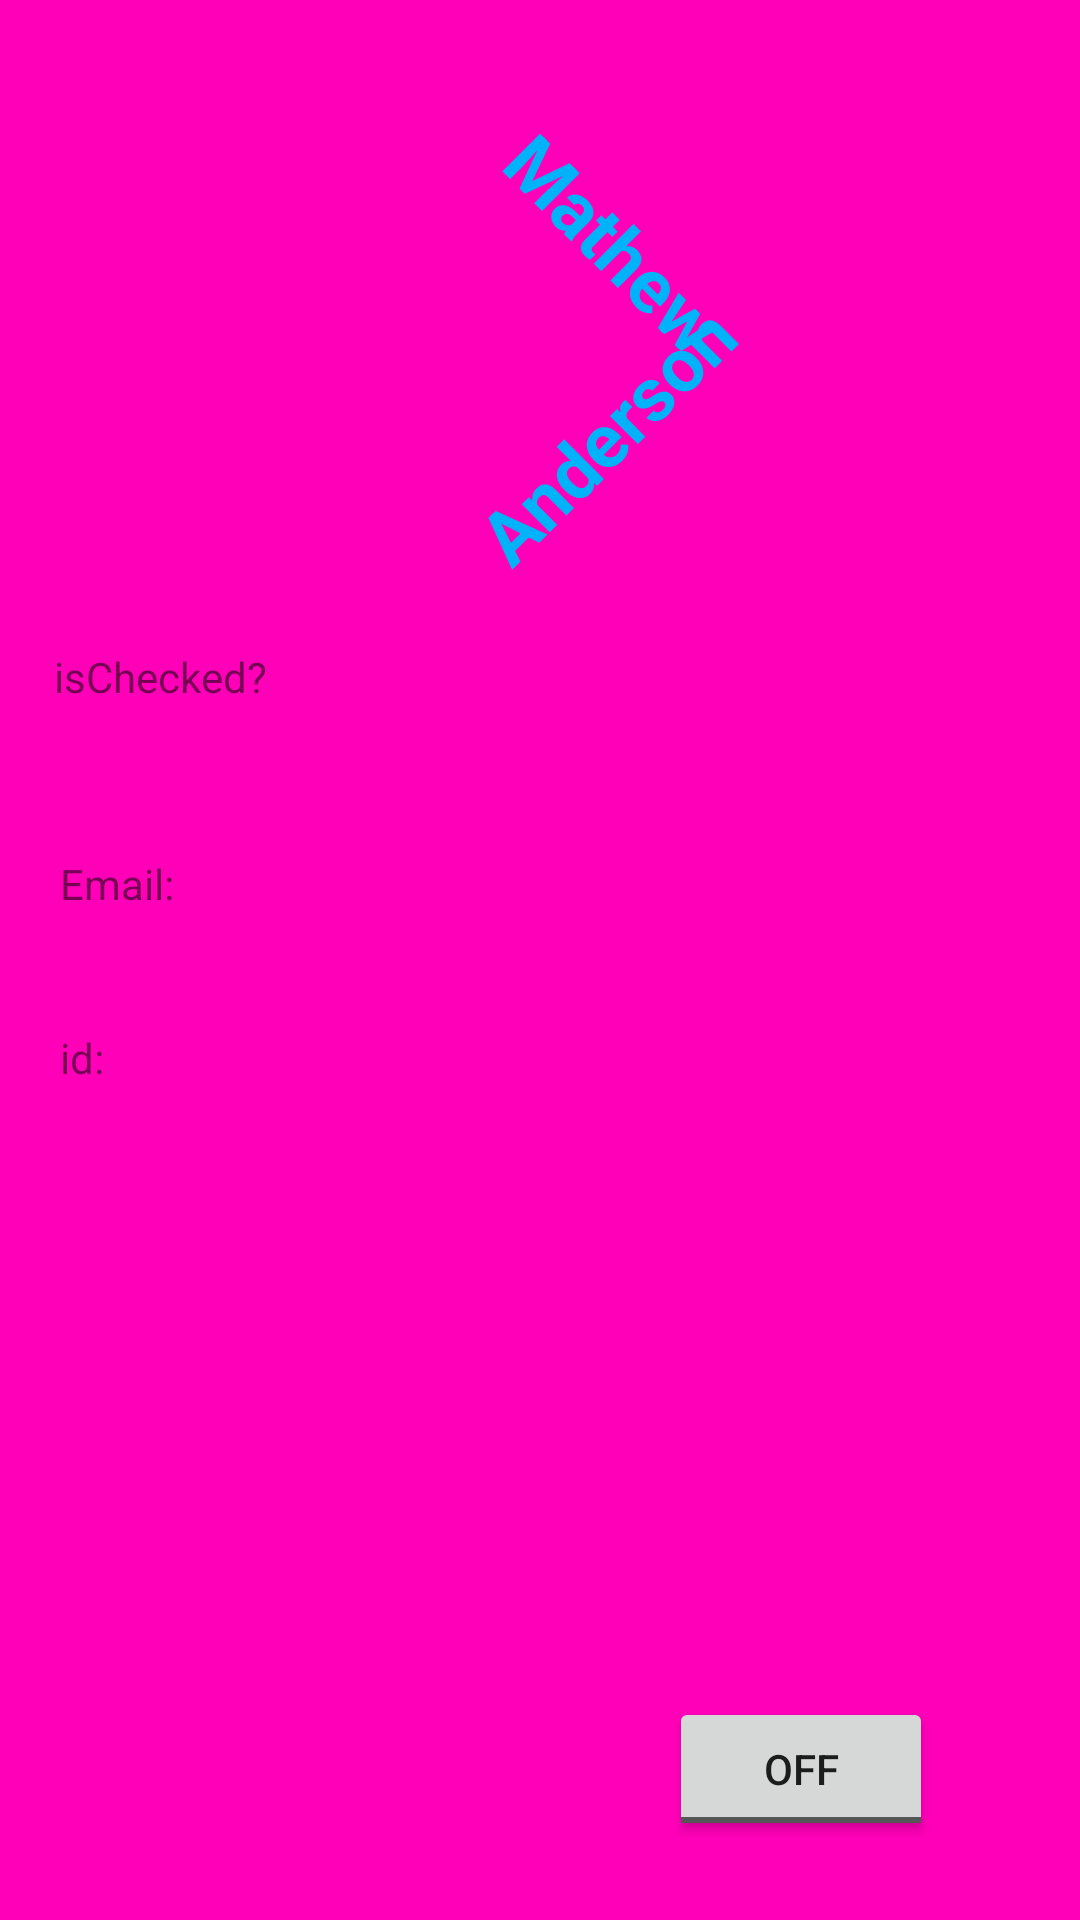

This screen was rendered from an Android layout file. Write that file and the resources it references.
<!-- AndroidManifest.xml: application theme Theme.MathewLab8 -->
<!-- res/layout/fragment_about.xml -->
<?xml version="1.0" encoding="utf-8"?>
<androidx.constraintlayout.widget.ConstraintLayout
    xmlns:android="http://schemas.android.com/apk/res/android"
    xmlns:app="http://schemas.android.com/apk/res-auto"
    xmlns:tools="http://schemas.android.com/tools"
    android:layout_width="match_parent"
    android:layout_height="match_parent"
    android:background="@color/pink"
    tools:context=".AboutFragment">
    

    <TextView
        android:id="@+id/mathewTextView2"
        android:layout_width="wrap_content"
        android:layout_height="wrap_content"
        android:layout_marginStart="160dp"
        android:layout_marginTop="64dp"
        android:text="@string/firstname"
        android:textColor="@color/blue"
        android:textSize="25sp"
        android:textStyle="bold"
        android:rotation="45"
        app:layout_constraintStart_toStartOf="parent"
        app:layout_constraintTop_toTopOf="parent" />

    <TextView
        android:id="@+id/mathewTextView3"
        android:layout_width="wrap_content"
        android:layout_height="wrap_content"
        android:layout_marginStart="148dp"
        android:layout_marginTop="128dp"
        android:text="@string/lastname"
        android:textColor="@color/blue"
        android:textSize="25sp"
        android:textStyle="bold"
        android:rotation="-45"
        app:layout_constraintStart_toStartOf="parent"
        app:layout_constraintTop_toTopOf="parent" />

    <TextView
        android:id="@+id/matCheckBoxLabel"
        android:layout_width="wrap_content"
        android:layout_height="wrap_content"
        android:layout_marginStart="18dp"
        android:layout_marginTop="216dp"
        android:text="@string/ischecked"
        app:layout_constraintStart_toStartOf="parent"
        app:layout_constraintTop_toTopOf="parent" />

    <TextView
        android:id="@+id/matEmailTextViewLabel"
        android:layout_width="wrap_content"
        android:layout_height="wrap_content"
        android:layout_marginStart="20dp"
        android:layout_marginTop="50dp"
        android:text="@string/profileemail"
        app:layout_constraintStart_toStartOf="parent"
        app:layout_constraintTop_toBottomOf="@+id/matCheckBoxLabel" />

    <TextView
        android:id="@+id/matIDLabel"
        android:layout_width="wrap_content"
        android:layout_height="wrap_content"
        android:layout_marginStart="20dp"
        android:layout_marginTop="39dp"
        android:text="@string/id"
        app:layout_constraintStart_toStartOf="parent"
        app:layout_constraintTop_toBottomOf="@+id/matEmailTextViewLabel" />

    <TextView
        android:id="@+id/matBoxCheck"
        android:layout_width="wrap_content"
        android:layout_height="wrap_content"
        android:layout_marginStart="45dp"
        android:layout_marginTop="214dp"
        android:text=""
        app:layout_constraintStart_toEndOf="@+id/matCheckBoxLabel"
        app:layout_constraintTop_toTopOf="parent" />

    <TextView
        android:id="@+id/matEmailCheck"
        android:layout_width="wrap_content"
        android:layout_height="wrap_content"
        android:layout_marginStart="72dp"
        android:layout_marginTop="281dp"
        android:text=""
        app:layout_constraintStart_toEndOf="@+id/matEmailTextViewLabel"
        app:layout_constraintTop_toTopOf="parent" />

    <TextView
        android:id="@+id/matIDCheck"
        android:layout_width="wrap_content"
        android:layout_height="wrap_content"
        android:layout_marginStart="95dp"
        android:layout_marginTop="341dp"
        android:text=""
        app:layout_constraintStart_toEndOf="@+id/matIDLabel"
        app:layout_constraintTop_toTopOf="parent" />

    <ToggleButton
        android:id="@+id/matToggleButton"
        android:layout_width="wrap_content"
        android:layout_height="wrap_content"
        android:layout_marginStart="223dp"
        android:layout_marginTop="404dp"
        android:text="@string/togglebutton"
        app:layout_constraintStart_toStartOf="parent"
        app:layout_constraintTop_toBottomOf="@+id/mathewTextView3" />
</androidx.constraintlayout.widget.ConstraintLayout>
<!-- resources referenced by this layout -->
<resources>
  <color name="blue">#00B2F8</color>
  <color name="pink">#FF00B8</color>
  <string name="firstname">Mathew</string>
  <string name="id">id:</string>
  <string name="ischecked">isChecked?</string>
  <string name="lastname">Anderson</string>
  <string name="profileemail">Email:</string>
  <string name="togglebutton">ToggleButton</string>
  <style name="Theme.MathewLab8" parent="Base.Theme.MathewLab8" />
  <style name="Base.Theme.MathewLab8" parent="Theme.MaterialComponents.DayNight.DarkActionBar">
          
          
          <item name="colorPrimary">@color/lavender</item>
          <item name="colorPrimaryVariant">@color/lavender</item>
          <item name="colorOnPrimary">@color/white</item>
          
          <item name="colorSecondary">@color/teal_200</item>
          <item name="colorSecondaryVariant">@color/teal_700</item>
          <item name="colorOnSecondary">@color/black</item>
          
          <item name="android:statusBarColor">?attr/colorPrimaryVariant</item>
      </style>
  <color name="lavender">#8692f7</color>
  <color name="white">#FFFFFFFF</color>
  <color name="teal_200">#FF03DAC5</color>
  <color name="teal_700">#FF018786</color>
  <color name="black">#FF000000</color>
</resources>
